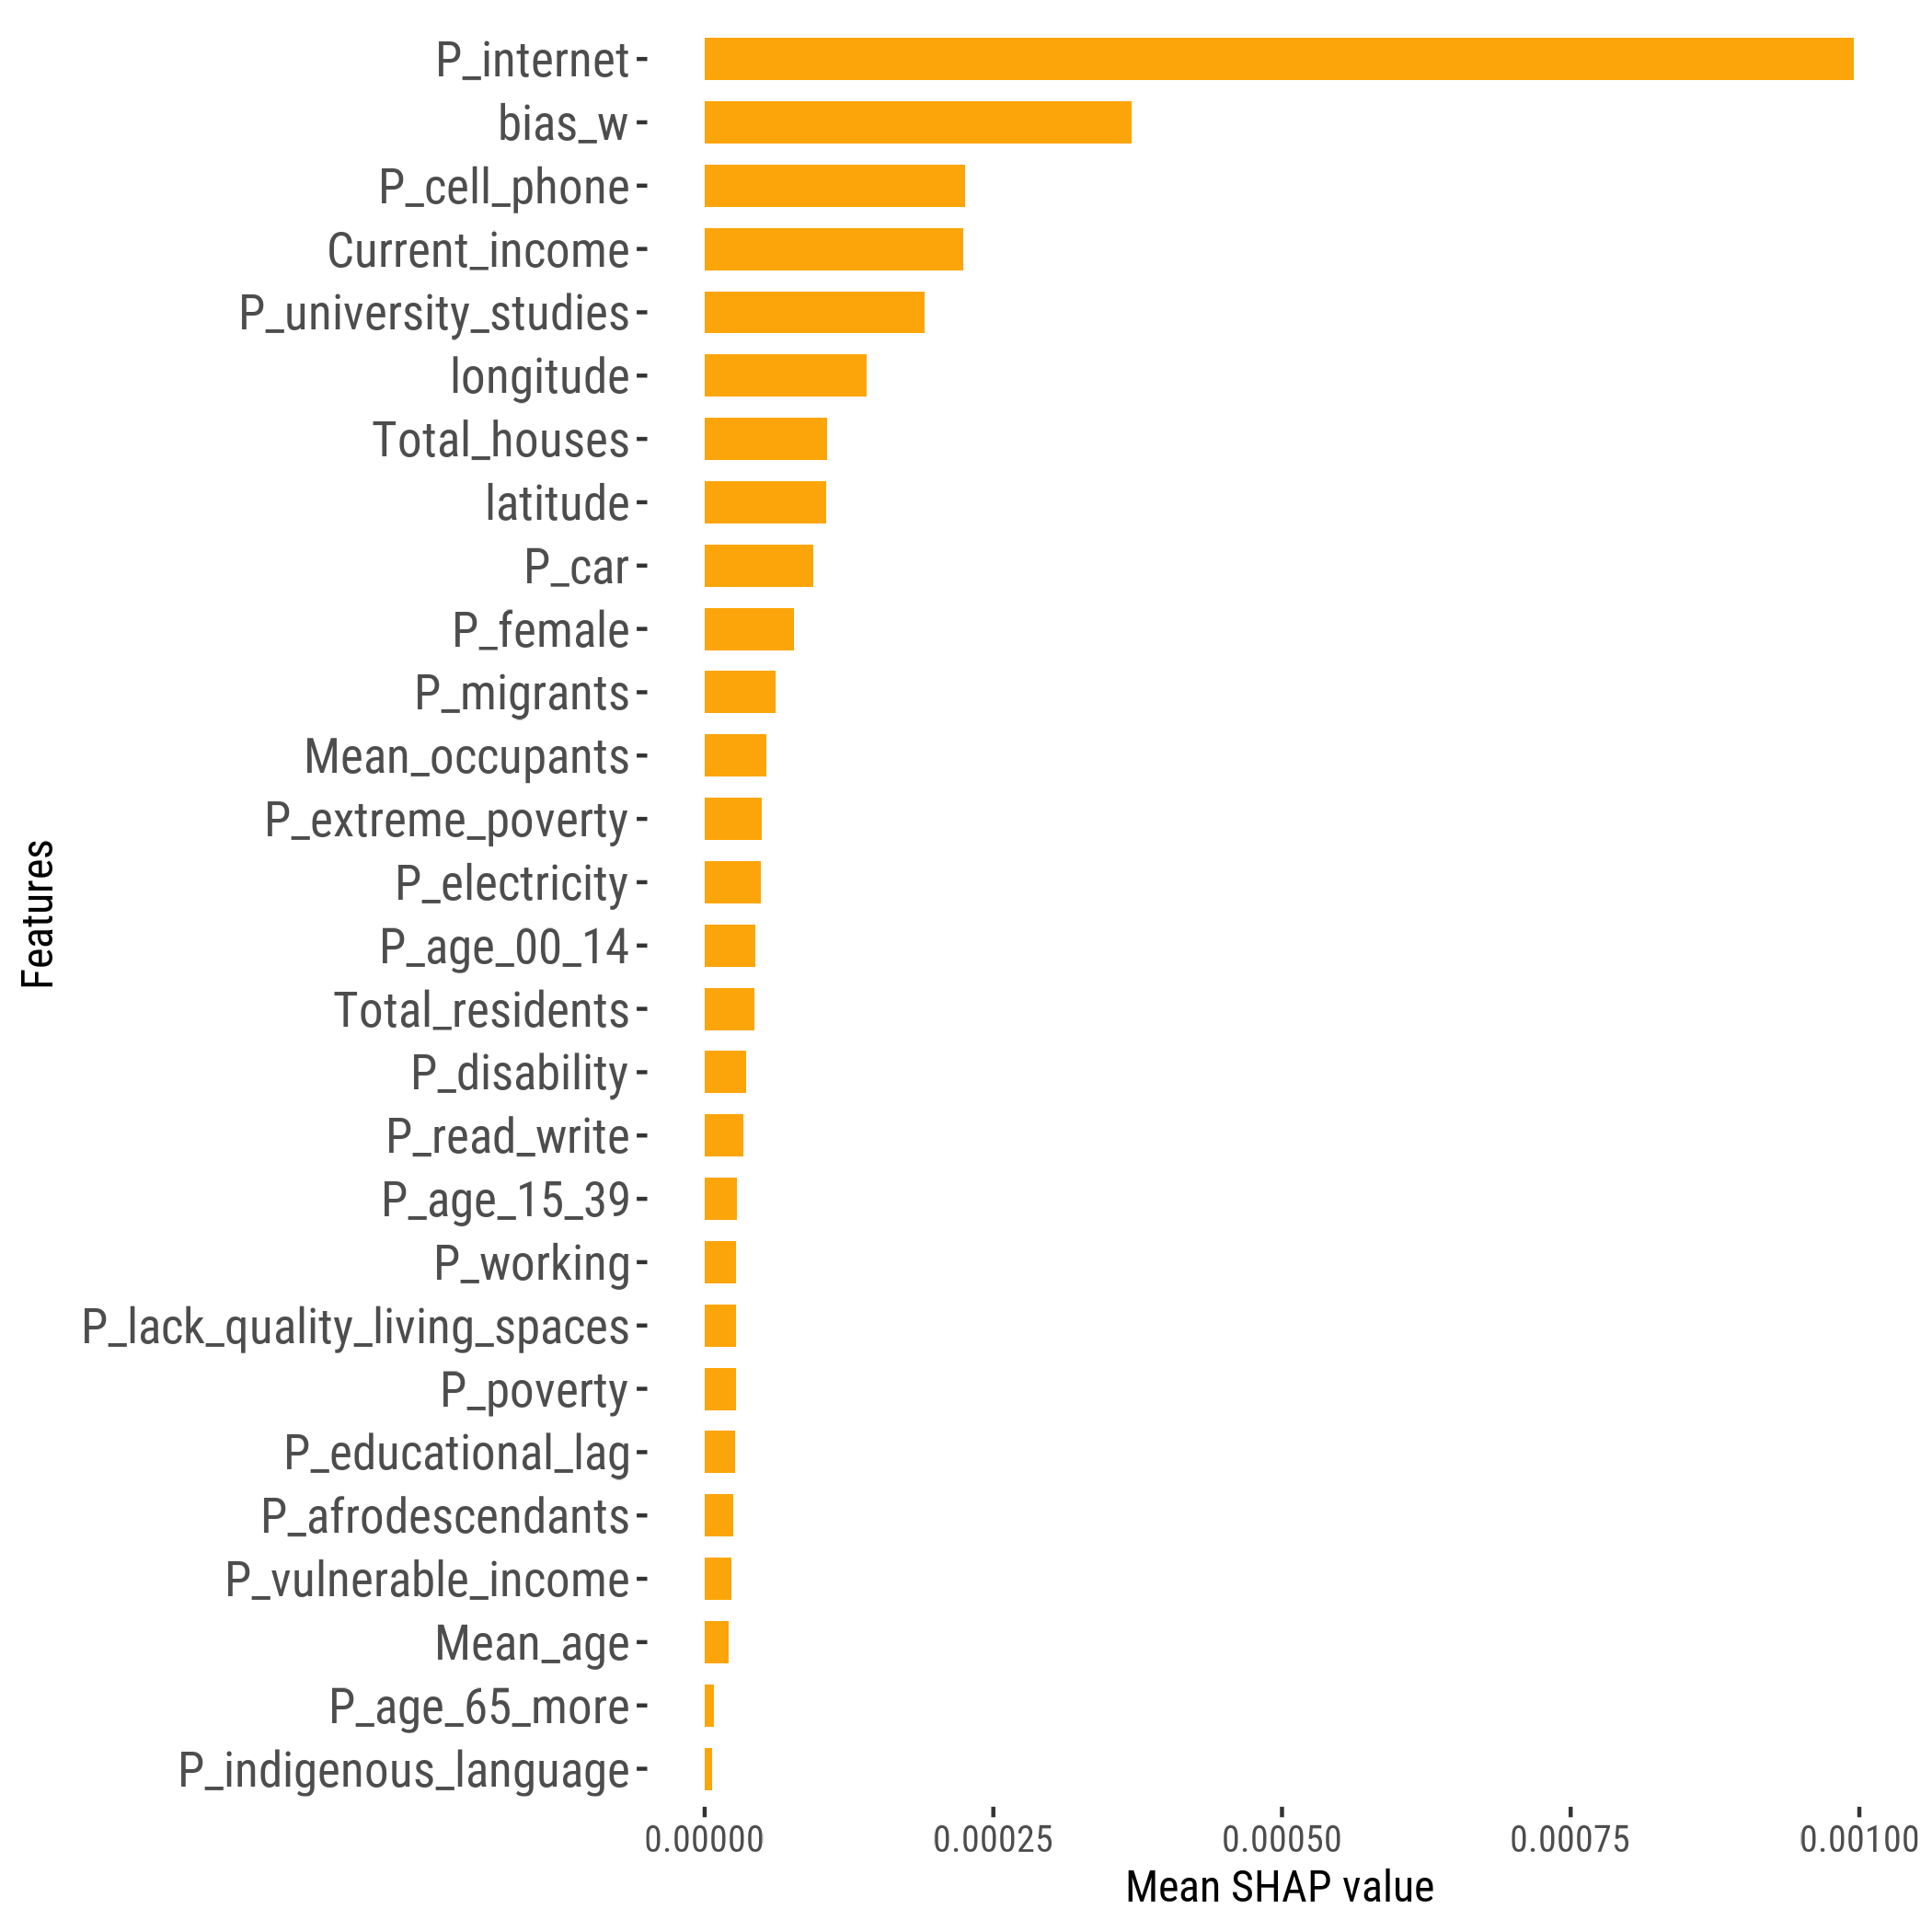

Data behind this chart, as committed beside it:
feature, importance_value, rank
P_internet, 9.949874206535087e-4, 1
bias_w, 3.7012050246306257e-4, 2
P_cell_phone, 2.2559831935826583e-4, 3
Current_income, 2.241808034172132e-4, 4
P_university_studies, 1.901936286525239e-4, 5
longitude, 1.4020841862529907e-4, 6
Total_houses, 1.0609043042858409e-4, 7
latitude, 1.0548963246248866e-4, 8
P_car, 9.417075610221866e-5, 9
P_female, 7.770635554313372e-5, 10
P_migrants, 6.100085124288833e-5, 11
Mean_occupants, 5.360975600307588e-5, 12
P_extreme_poverty, 4.982045331412131e-5, 13
P_electricity, 4.8326348166159224e-5, 14
P_age_00_14, 4.4139498264205495e-5, 15
Total_residents, 4.3380643527815896e-5, 16
P_disability, 3.6286383026146774e-5, 17
P_read_write, 3.322303383865599e-5, 18
P_age_15_39, 2.763518409749855e-5, 19
P_working, 2.7510943786162506e-5, 20
P_lack_quality_living_spaces, 2.7398851169236528e-5, 21
P_poverty, 2.7181743810733752e-5, 22
P_educational_lag, 2.604830208539454e-5, 23
P_afrodescendants, 2.4423448378428942e-5, 24
P_vulnerable_income, 2.3079915124568704e-5, 25
Mean_age, 2.1117979153908976e-5, 26
P_age_65_more, 7.851630226484951e-6, 27
P_indigenous_language, 6.348300510701173e-6, 28
